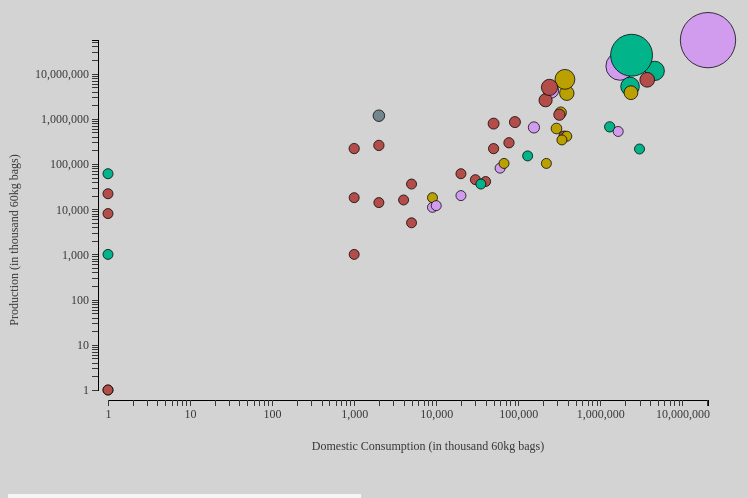
D3 v4 page, settled after 480 driven frames (8 s of simulated time); the page loaded 3 data file(s).



    var margin = {top: 50, right: 50, bottom: 50, left: 50};

    var width = 800
    var height = 550

    var padding = 100

    var drawCircles;

      var body = d3.select("body")
        .style("background-color", "lightgrey")
        .style("font-family", "Times New Roman")
        .attr("id", "body");

        var svg = d3.select("svg")
          .attr("width", width)
          .attr("height", height);


        //load CSV files
        d3.queue()
          .defer(d3.csv,"domesticConsumption.csv")
          .defer(d3.csv,"totalProduction.csv")
          .defer(d3.csv,"exports.csv")
          .awaitAll(function(error, dataArray) {
            console.log(dataArray);
            var domesticData = dataArray[0]
            var productionData = dataArray[1]
            var exportData = dataArray[2]

            //name all of the years in the column
            var years = d3.range(1990, 2016, 1);
            //select the max value in all consumption data
            var domesticMax = d3.max(domesticData, function(d) {
              return d3.max(years.map(function(y) {
                return parseInt(d[y].replace(",", ""))*1000;
              }));
            });

            //select the max value in all production data
            var productionMax = d3.max(productionData, function(d) {
              return d3.max(years.map(function(y) {
                return parseInt(d[y].replace(",", ""))*1000;
              }));
            });

            //select the max value in all export data
            var exportMax = d3.max(exportData, function(d) {
              return d3.max(years.map(function(y) {
                return parseInt(d[y].replace(",", ""))*1000;
              }));
            });

            //set x-axis parameters
            var xScale = d3.scaleLog()
              .domain([1, domesticMax])
              .range([padding, width - padding]);
            //set y-axis parameters
            var yScale = d3.scaleLog()
              .domain([1, productionMax])
              .range([height - padding, padding]);

            var rScale = d3.scaleLinear()
              .domain([1, exportMax])
              .range([5,30])

              var xAxis = d3.axisBottom()
                .scale(xScale)
                .ticks(10, ",d");

              var yAxis = d3.axisLeft()
                .scale(yScale)
                .ticks(10, ",d");

                svg.append("g")
                  .attr("class", "axis")
                  .attr("transform", "translate("+(padding - 10)+", 0)")
                  .call(yAxis)
                  .append("text")
                    .attr("class", "label")
                    .attr("transform", "rotate(-90)")
                    .attr("y", -80)
                    .attr("x", -300)
                    .style("text-anchor", "middle")
                    .text("Production (in thousand 60kg bags)");

                svg.append("g")
                  .attr("class", "axis")
                  .attr("transform", "translate(0, "+(height - padding + 10)+")")
                  .call(xAxis)
                  .append("text")
                    .attr("class", "label")
                    .attr("x", (width-380))
                    .attr("y", 50)
                    .style("text-anchor", "middle")
                    .text("Domestic Consumption (in thousand 60kg bags)");




            drawCircles = function(year) {


              var dataArray = [];
              domesticData.forEach(function(dom) {

                var obj = {};

                obj.country = dom.Country;
                obj.domestic = parseInt(dom[year].replace(",", ""))*1000;

                var prod = productionData.filter(function(p) {
                  return p.Country == obj.country;
                });
                obj.production = parseInt(prod[0][year].replace(",", ""))*1000;
                var exp = exportData.filter(function(p) {
                  return p.Country == obj.country;
                });
                obj.export = parseInt(exp[0][year].replace(",", ""))*1000;
                dataArray.push(obj);
              });
              console.log(dataArray);

              var northAmerica = ["Panama", "Jamaica", "Honduras", "Guatemala", "El Salvador", "Cuba", "Dominican Republic", "Haiti", "Mexico", "Costa Rica"];
              var southAmerica = ["Venezuela", "Trinidad & Tobago", "Guyana", "Bolivia", "Brazil", "Ecuador", "Paraguay", "Peru", "Colombia", "Democratic Republic of Congo"];
              var asia = ["Yemen", "Thailand", "Sri Lanka", "Nepal", "Lao", "India", "Indonesia", "Timor-Leste", "Philippines", "Vietnam"];
              var australia = ["Papua New Guinea"];
              var africa = ["Uganda", "Togo", "Sierra Leone", "Nigeria", "Nicaragua", "Liberia", "Kenya", "Guinea", "Ghana", "Gabon", "Ethiopia", "Equatorial Guinea", "Côte d'Ivoire", "Angola", "Burundi", "Madagascar", "Malawi", "Rwanda", "Zimbabwe", "Republic of Congo", "Tanzania", "Zambia", "Benin", "Cameroon", "Central African Republic"];

              var circles = svg
                  .selectAll("circle")
                  .data(dataArray);

              //enter circles
              var circleEnter = circles.enter()
                .append("circle")
                .attr("cx", 0)
                .attr("cy", function(dataPoint, index) {
                  return 50;
                })
                .attr("r", function (d){
                    return 0;
                })
                .attr('stroke', 'black')
                .attr('stroke-width', 0.75)
                .style("fill", function(dataPoint) {
                  if (northAmerica.indexOf(dataPoint.country) >= 0) {
                    return "#baa000";
                  }
                  else if (asia.indexOf(dataPoint.country) >= 0) {
                    return "#01b48a";
                  }
                  else if (africa.indexOf(dataPoint.country) >= 0) {
                    return "#b24d49";
                  }
                  else if (australia.indexOf(dataPoint.country) >= 0) {
                    return "#73868d";
                  }
                  else if (southAmerica.indexOf(dataPoint.country) >= 0) {
                    return "#d19cee";
                  }
                ;})



              //update circles
              circles.merge(circleEnter)
                .on("mousemove", function(dataPoint) {
                  var countryName = dataPoint.country;
                  var mouseX = d3.event.pageX;
                  var mouseY = d3.event.pageY;
                  d3.select("#tooltip")
                  .style("left", mouseX + "px")
                  .style("top", mouseY + "px")
                  .style("display", "block")
                  .html(dataPoint.country)
                  .style("opacity", .9);
                  })
                .on("mouseout", function(d) {
                  d3.select("#tooltip")
                  .style("display", "none");
                })
                .transition().duration(1500)
                .attr("cx", function(dataPoint, index) {
                  return xScale(dataPoint.domestic || 1);
                })
                .attr("cy", function(dataPoint) {
                  //make yScale
                  return yScale(dataPoint.production || 1);
                })
                .attr("r", function(dataPoint) {
                  return rScale(dataPoint.export);
                })
                  // div.transition()
                  //   .duration(500)
                  //   .style("opacity", 0)
                  // ;

              //exit circles
              circles.exit()
                .transition()
                .duration(3000)
                .attr("r", 0)
                .remove();

            }

            drawCircles("2016");

            var slider = document.getElementById("yearSlider");
            var output = document.getElementById("yearOutput");
            output.innerHTML = slider.value;


            slider.oninput = function() {
              output.innerHTML = this.value;
              drawCircles(this.value);
            }

          });
  

### data: exports.csv
Country, 1990, 1991, 1992, 1993, 1994, 1995, 1996, 1997, 1998, 1999, 2000, 2001, 2002, 2003, 2004, 2005, 2006, 2007, 2008, 2009, 2010, 2011, 2012
Angola, 79, 74, 68, 28, 12, 48, 51, 54, 55, 40, 20, 11, 12, 13, 5, 5, 5, 6, 8, 3, 5, 9, 8
Bolivia, 112, 83, 101, 37, 86, 110, 105, 109, 101, 123, 113, 64, 89, 65, 110, 69, 104, 73, 75, 82, 70, 83, 55
Brazil, 17,863, 21,808, 16,752, 18,761, 15,958, 13,760, 17,260, 15,352, 21,085, 21,186, 18,577, 23,767, 29,613, 24,909, 27,468, 25,078, 28,486, 28,044, 30,292, 30,255, 34,054, 32,149, 29,285
Burundi, 412, 762, 672, 353, 580, 464, 186, 546, 392, 438, 407, 217, 431, 324, 477, 232, 373, 277, 351, 173, 351, 202, 406
Ecuador, 1,628, 1,472, 1,288, 1,589, 2,156, 1,438, 1,513, 1,111, 966, 983, 702, 713, 585, 628, 761, 1,001, 1,025, 962, 859, 1,156, 1,274, 1,553, 1,578
Indonesia, 6,720, 5,584, 5,115, 5,302, 4,226, 4,350, 6,772, 5,509, 5,719, 4,846, 5,614, 5,173, 4,280, 4,821, 5,822, 6,795, 4,770, 4,418, 5,667, 7,990, 5,948, 6,186, 11,258
Madagascar, 726, 679, 720, 521, 475, 632, 667, 433, 823, 404, 201, 74, 194, 122, 85, 123, 131, 155, 150, 45, 89, 135, 90
Malawi, 104, 122, 129, 75, 87, 81, 58, 58, 62, 52, 68, 59, 43, 47, 20, 21, 17, 20, 20, 16, 16, 25, 22
Papua New Guinea, 1,013, 795, 943, 1,028, 1,135, 1,000, 1,082, 1,079, 1,342, 1,328, 1,050, 1,073, 1,076, 1,152, 1,011, 1,253, 811, 970, 1,064, 1,049, 880, 1,418, 715
Paraguay, 169, 85, 49, 55, 38, 15, 16, 8, 42, 3, 1, 2, 10, 38, 10, 23, 16, 25, 0, 0, 0, 0, 0
Peru, 1,004, 971, 1,162, 845, 939, 1,831, 1,528, 1,710, 1,912, 2,474, 2,419, 2,638, 2,838, 2,480, 3,305, 2,272, 4,113, 2,658, 3,823, 2,999, 3,832, 5,054, 3,931
Rwanda, 659, 482, 642, 447, 22, 318, 288, 204, 219, 307, 272, 294, 308, 267, 458, 276, 393, 223, 357, 267, 328, 250, 261
Timor-Leste, , , , , , , , , , , 7, 33, 37, 42, 17, 24, 46, 36, 48, 47, 60, 47, 60
Zimbabwe, 286, 214, 115, 57, 98, 114, 180, 126, 135, 121, 105, 117, 106, 88, 116, 62, 46, 32, 20, 17, 6, 5, 3
Cuba, 178, 159, 116, 132, 125, 123, 114, 112, 104, 118, 96, 92, 58, 30, 33, 15, 18, 5, 7, 6, 6, 13, 15
Dominican Republic, 480, 341, 422, 287, 395, 554, 340, 405, 152, 199, 124, 90, 151, 78, 41, 93, 84, 80, 113, 56, 67, 110, 113
Haiti, 190, 133, 170, 121, 123, 172, 113, 105, 112, 62, 83, 63, 37, 34, 27, 24, 22, 19, 19, 11, 10, 9, 10
Philippines, 133, 58, 22, 99, 88, 30, 28, 37, 11, 4, 3, 6, 8, 18, 40, 31, 42, 13, 7, 5, 10, 5, 2
Tanzania, 970, 808, 954, 879, 614, 935, 768, 606, 725, 759, 816, 657, 820, 581, 726, 754, 764, 768, 1,116, 648, 795, 567, 1,062
Zambia, 22, 27, 29, 26, 20, 26, 32, 38, 61, 58, 93, 99, 118, 100, 110, 102, 55, 60, 34, 28, 13, 11, 5
Benin, , , 2, 0, , , , , , 0, 0, 0, 0, 0, 0, 0, 0, 0, 0, 0, 0, 0, 0
Cameroon, 1,857, 1,738, 927, 625, 384, 505, 1,376, 787, 1,027, 1,272, 1,145, 617, 732, 831, 658, 779, 742, 549, 540, 822, 569, 579, 324
Central African Republic, 143, 92, 156, 146, 235, 97, 201, 107, 194, 188, 104, 100, 38, 68, 42, 20, 119, 37, 60, 88, 87, 78, 1
Colombia, 12,212, 15,467, 14,529, 12,685, 9,342, 10,785, 11,176, 10,911, 10,292, 9,036, 9,437, 10,625, 10,478, 10,154, 11,005, 10,751, 11,177, 11,557, 8,716, 7,196, 8,064, 7,299, 8,842
Costa Rica, 2,410, 2,275, 2,662, 2,074, 1,898, 2,481, 2,065, 2,158, 2,092, 1,984, 2,111, 1,881, 1,676, 1,505, 1,510, 1,318, 1,371, 1,402, 1,301, 1,170, 1,209, 1,384, 1,380
Côte d'Ivoire, 4,334, 3,857, 5,115, 2,715, 2,253, 2,900, 3,905, 5,049, 2,264, 5,834, 4,270, 3,388, 2,608, 2,604, 1,925, 1,808, 2,018, 1,665, 1,616, 2,029, 958, 1,644, 1,739
El Salvador, 2,018, 2,176, 2,991, 2,083, 1,660, 2,256, 2,838, 1,885, 1,812, 2,490, 1,715, 1,473, 1,320, 1,347, 1,312, 1,269, 1,194, 1,430, 1,343, 979, 1,904, 1,055, 1,145
Equatorial Guinea, 2, 5, 2, 1, 3, 2, 1, 2, 1, 0, 0, 0, 0, 0, 0, 0, 0, 0, 0, 0, 0, 0, 0
Ethiopia, 849, 669, 1,160, 1,332, 1,321, 1,777, 1,853, 2,090, 1,757, 2,005, 1,418, 1,939, 2,277, 2,374, 2,620, 2,702, 2,770, 2,806, 1,868, 2,904, 3,022, 2,832, 3,166
Gabon, 2, 2, 3, 1, 7, 1, 1, 2, 3, 0, 2, 1, 1, 0, 0, 0, 1, 0, 1, 1, 1, 0, 0
Ghana, 15, 26, 42, 28, 35, 8, 28, 18, 87, 80, 72, 12, 38, 19, 20, 11, 21, 36, 19, 32, 93, 94, 81
Guatemala, 2,803, 3,288, 4,018, 3,139, 3,564, 3,713, 4,224, 3,890, 4,593, 4,901, 4,414, 3,330, 3,965, 3,306, 3,457, 3,348, 3,747, 3,822, 3,456, 3,446, 3,654, 3,721, 3,707
Guinea, 54, 66, 16, 27, 148, 54, 104, 122, 355, 280, 350, 183, 278, 346, 266, 496, 427, 276, 361, 462, 358, 381, 189
Guyana, 0, 1, 0, 0, 0, 0, 0, 0, 1, 1, 1, 1, 1, 1, 1, 1, 2, 2, 1, 1, 1, 1, 1
Honduras, 1,427, 1,800, 1,897, 1,661, 1,637, 2,054, 1,825, 2,299, 2,086, 2,857, 2,470, 2,617, 2,439, 2,794, 2,395, 2,929, 3,215, 3,395, 3,021, 3,161, 3,866, 5,474, 4,340
India, 1,511, 2,024, 1,817, 2,907, 2,070, 3,572, 2,476, 3,685, 3,427, 4,297, 3,705, 3,441, 3,567, 3,826, 2,790, 3,410, 3,393, 3,389, 2,954, 4,274, 5,594, 5,172, 4,859
Jamaica, 16, 20, 26, 17, 24, 27, 27, 20, 21, 30, 29, 28, 25, 27, 21, 21, 22, 24, 25, 16, 17, 15, 15
Kenya, 1,649, 1,399, 1,412, 1,460, 1,325, 1,895, 1,389, 806, 1,096, 1,196, 1,233, 793, 878, 820, 659, 620, 791, 627, 541, 507, 655, 727, 819
Liberia, , , , , , , , , 13, 7, 7, 7, 7, 0, 1, 0, 2, 2, 7, 8, 5, 5, 5
Mexico, 3,526, 3,290, 2,885, 3,271, 3,258, 4,579, 4,384, 3,883, 4,136, 5,164, 3,637, 2,893, 2,562, 2,423, 1,907, 2,508, 2,893, 2,555, 2,775, 2,567, 2,727, 3,392, 3,353
Nepal, 0, 0, 0, 0, 0, 0, 0, 0, 0, 0, 0, 0, 3, 3, 2, 3, 4, 2, 2, 1, 3, 2, 1
Nicaragua, 420, 593, 517, 591, 564, 898, 702, 956, 955, 1,324, 1,445, 920, 978, 1,270, 1,015, 1,427, 1,213, 1,640, 1,433, 1,696, 1,536, 1,676, 1,980
Nigeria, 2, 9, 13, 5, 12, 13, 6, 5, 13, 5, 9, 4, 10, 6, 5, 29, 11, 2, 2, 2, 2, 7, 1
Panama, 130, 105, 150, 94, 144, 151, 118, 142, 147, 78, 70, 78, 84, 105, 81, 109, 112, 119, 65, 64, 56, 49, 49
Sierra Leone, 87, 74, 43, 64, 68, 36, 33, 45, 22, 47, 34, 74, 37, 31, 17, 55, 34, 37, 66, 98, 28, 74, 56
Sri Lanka, 33, 20, 7, 48, 22, 17, 20, 20, 27, 3, 4, 3, 5, 8, 3, 6, 4, 3, 1, 2, 2, 1, 0
Thailand, 433, 1,183, 1,042, 1,105, 1,209, 893, 1,103, 785, 417, 962, 1,184, 260, 199, 349, 342, 623, 384, 150, 184, 289, 328, 329, 113
Togo, 181, 316, 214, 194, 199, 84, 290, 178, 310, 279, 195, 114, 78, 152, 150, 126, 147, 134, 142, 202, 159, 151, 83
… [head cut at 6 KiB]
### data: totalProduction.csv
Country, 1990, 1991, 1992, 1993, 1994, 1995, 1996, 1997, 1998, 1999, 2000, 2001, 2002, 2003, 2004, 2005, 2006, 2007, 2008, 2009, 2010, 2011, 2012
Angola, 50, 79, 78, 33, 77, 62, 71, 64, 85, 55, 50, 21, 57, 38, 15, 25, 35, 36, 38, 13, 35, 29, 33
Bolivia, 123, 107, 123, 57, 122, 152, 133, 153, 150, 184, 173, 118, 149, 125, 170, 129, 164, 133, 135, 142, 130, 143, 115
Brazil, 27,286, 27,293, 34,603, 28,167, 28,192, 18,060, 29,197, 26,148, 36,761, 47,578, 31,310, 31,365, 48,352, 28,873, 39,281, 32,935, 42,987, 38,987, 50,490, 43,977, 53,428, 50,592, 55,420
Burundi, 487, 667, 620, 393, 664, 434, 401, 250, 492, 351, 487, 144, 454, 338, 437, 103, 499, 133, 412, 112, 353, 204, 406
Ecuador, 1,504, 2,124, 1,185, 2,069, 2,376, 1,888, 1,993, 1,191, 1,206, 1,198, 854, 793, 582, 641, 780, 935, 1,035, 950, 771, 813, 854, 825, 828
Indonesia, 7,441, 8,493, 5,569, 6,743, 5,368, 4,573, 8,221, 7,621, 7,296, 6,557, 6,987, 6,833, 6,731, 6,404, 7,536, 9,159, 7,483, 7,777, 9,612, 11,380, 9,129, 10,644, 11,519
Madagascar, 982, 933, 1,122, 442, 641, 785, 849, 624, 992, 427, 362, 147, 445, 435, 522, 599, 587, 614, 728, 457, 530, 585, 500
Malawi, 105, 124, 137, 62, 84, 91, 49, 61, 64, 59, 63, 60, 42, 48, 21, 24, 17, 19, 21, 17, 17, 26, 23
Papua New Guinea, 963, 747, 900, 1,019, 1,139, 1,002, 1,089, 1,074, 1,352, 1,387, 1,041, 1,063, 1,085, 1,155, 998, 1,268, 807, 968, 1,028, 1,038, 867, 1,414, 716
Paraguay, 131, 80, 54, 70, 25, 23, 26, 23, 58, 20, 42, 20, 26, 52, 26, 45, 26, 39, 20, 20, 20, 20, 20
Peru, 937, 1,200, 1,762, 665, 1,179, 1,871, 1,806, 1,930, 2,102, 2,744, 2,676, 2,829, 3,000, 2,686, 3,425, 2,489, 4,319, 3,063, 3,872, 3,286, 4,069, 5,373, 4,453
Rwanda, 535, 484, 639, 444, 22, 329, 293, 193, 223, 307, 273, 296, 320, 266, 450, 337, 351, 224, 369, 259, 323, 251, 259
Timor-Leste, , , , , , , , , , , 7, 33, 37, 42, 17, 24, 46, 36, 48, 47, 60, 47, 61
Zimbabwe, 252, 201, 78, 12, 106, 131, 174, 130, 149, 125, 109, 121, 110, 92, 120, 66, 45, 31, 24, 21, 10, 9, 7
Cuba, 414, 302, 284, 285, 284, 285, 366, 300, 280, 328, 312, 285, 239, 224, 180, 100, 105, 110, 133, 92, 108, 100, 88
Dominican Republic, 880, 321, 638, 604, 730, 886, 519, 941, 487, 607, 467, 387, 455, 351, 491, 310, 387, 465, 645, 352, 378, 491, 488
Haiti, 393, 463, 500, 451, 450, 514, 428, 432, 439, 399, 420, 403, 374, 374, 365, 356, 362, 359, 359, 351, 350, 349, 350
Philippines, 974, 1,018, 920, 875, 877, 850, 890, 935, 677, 622, 341, 263, 255, 293, 355, 432, 441, 446, 587, 730, 189, 180, 177
Tanzania, 932, 790, 786, 734, 679, 897, 764, 624, 739, 842, 809, 624, 824, 612, 763, 804, 822, 810, 1,186, 675, 846, 641, 1,151
Zambia, 23, 29, 29, 27, 21, 26, 33, 38, 62, 59, 93, 100, 119, 100, 110, 103, 56, 61, 35, 28, 13, 11, 5
Benin, 0, 0, 2, 0, 0, 0, 0, 0, 0, 0, 0, 0, 0, 0, 0, 0, 0, 0, 0, 0, 0, 0, 0
Cameroon, 1,682, 1,726, 260, 683, 406, 660, 1,432, 889, 1,114, 1,370, 1,113, 686, 801, 900, 727, 870, 818, 795, 725, 902, 527, 669, 371
Central African Republic, 175, 125, 134, 166, 250, 108, 208, 114, 215, 241, 113, 68, 92, 43, 29, 23, 114, 43, 60, 112, 78, 91, 23
Colombia, 14,268, 17,815, 15,189, 10,298, 12,862, 12,963, 10,719, 12,219, 10,979, 9,679, 10,400, 11,962, 11,735, 11,230, 11,573, 12,564, 11,759, 12,515, 8,663, 8,098, 8,523, 7,652, 9,927
Costa Rica, 2,562, 2,760, 2,998, 2,359, 2,482, 2,844, 2,222, 2,617, 2,445, 2,485, 2,419, 2,247, 2,043, 1,886, 1,876, 1,653, 1,706, 1,797, 1,500, 1,477, 1,614, 1,831, 1,823
Côte d'Ivoire, 2,940, 4,129, 2,246, 2,293, 3,006, 2,532, 4,859, 4,164, 1,992, 6,320, 4,846, 3,595, 3,145, 2,689, 2,268, 1,691, 2,177, 2,317, 2,397, 1,795, 982, 1,966, 2,072
El Salvador, 2,465, 2,198, 3,001, 2,378, 2,293, 2,585, 2,534, 2,175, 2,055, 2,598, 1,704, 1,694, 1,361, 1,380, 1,197, 1,319, 1,234, 1,505, 1,450, 1,075, 1,873, 1,164, 1,240
Equatorial Guinea, 4, 3, 2, 0, 3, 2, 1, 2, 1, 0, 0, 0, 0, 0, 0, 0, 0, 0, 0, 0, 0, 0, 0
Ethiopia, 2,909, 2,925, 1,825, 2,967, 2,763, 3,165, 3,407, 3,057, 2,928, 3,784, 3,115, 4,044, 4,094, 4,394, 5,213, 4,779, 5,551, 5,967, 4,949, 6,931, 7,500, 6,798, 6,233
Gabon, 3, 2, 3, 3, 8, 2, 1, 3, 4, 2, 0, 1, 1, 0, 0, 1, 1, 1, 2, 0, 2, 1, 1
Ghana, 38, 76, 37, 45, 57, 57, 32, 27, 54, 89, 76, 7, 34, 18, 18, 12, 20, 35, 26, 37, 92, 94, 82
Guatemala, 3,271, 3,497, 4,318, 3,536, 3,787, 4,002, 4,525, 4,219, 4,893, 5,120, 4,940, 3,669, 4,070, 3,610, 3,703, 3,676, 3,950, 4,100, 3,785, 3,835, 3,950, 3,850, 3,763
Guinea, 44, 91, 76, 64, 198, 104, 148, 172, 421, 364, 400, 236, 328, 366, 316, 525, 473, 323, 505, 499, 386, 386, 234
Guyana, , , , , , , , , 6, 5, 3, 5, 5, 5, 6, 7, 8, 9, 10, 9, 9, 10, 10
Honduras, 1,568, 2,322, 1,918, 1,829, 2,181, 1,909, 2,004, 2,564, 2,195, 2,985, 2,667, 3,036, 2,496, 2,968, 2,575, 3,204, 3,461, 3,640, 3,450, 3,603, 4,331, 5,882, 4,686
India, 2,829, 3,000, 2,823, 3,533, 3,002, 3,717, 3,417, 3,805, 4,417, 4,867, 5,020, 5,010, 4,588, 4,508, 4,592, 4,567, 4,800, 4,367, 4,378, 4,827, 5,033, 5,233, 5,303
Jamaica, 23, 39, 26, 34, 45, 43, 54, 47, 29, 38, 37, 31, 37, 37, 21, 34, 40, 20, 32, 25, 21, 24, 24
Kenya, 1,485, 1,514, 1,316, 1,328, 1,663, 1,664, 1,247, 882, 1,173, 1,502, 1,002, 991, 945, 673, 736, 660, 826, 652, 541, 630, 641, 757, 875
Liberia, 3, 3, 3, 5, 5, 5, 5, 5, 18, 12, 12, 12, 12, 5, 6, 5, 7, 7, 12, 13, 10, 10, 10
Mexico, 4,674, 4,727, 3,401, 5,023, 4,159, 5,300, 5,110, 4,802, 4,801, 6,219, 4,815, 4,438, 4,351, 4,201, 3,867, 4,225, 4,200, 4,150, 4,651, 4,109, 4,001, 4,561, 4,327
Nepal, , , , , , , , , , , , , , 1, 1, 1, 2, 1, 1, 1, 3, 2, 1
Nicaragua, 461, 707, 547, 706, 683, 985, 793, 1,084, 1,073, 1,554, 1,572, 1,079, 1,170, 1,509, 1,068, 1,432, 1,428, 1,906, 1,445, 1,871, 1,638, 2,193, 1,873
Nigeria, 29, 44, 49, 45, 52, 53, 46, 45, 53, 45, 49, 44, 50, 46, 45, 69, 51, 42, 50, 34, 42, 47, 41
Panama, 215, 193, 197, 142, 248, 209, 211, 217, 192, 166, 170, 160, 140, 172, 90, 176, 173, 176, 149, 138, 114, 106, 116
Sierra Leone, 43, 54, 39, 37, 73, 44, 41, 50, 27, 59, 49, 79, 42, 36, 15, 60, 31, 40, 86, 91, 33, 78, 61
Sri Lanka, 96, 82, 53, 54, 42, 36, 37, 58, 46, 32, 33, 32, 34, 37, 32, 35, 33, 33, 31, 32, 37, 36, 35
… [head cut at 6 KiB]
### data: domesticConsumption.csv
Country, 1990, 1991, 1992, 1993, 1994, 1995, 1996, 1997, 1998, 1999, 2000, 2001, 2002, 2003, 2004, 2005, 2006, 2007, 2008, 2009, 2010, 2011, 2012
Angola, 20, 30, 35, 20, 25, 10, 20, 40, 30, 20, 20, 20, 20, 15, 15, 15, 30, 30, 30, 30, 30, 30, 30
Bolivia, 25, 30, 30, 35, 35, 40, 40, 45, 45, 60, 60, 60, 60, 60, 60, 60, 60, 60, 60, 60, 60, 60, 60
Brazil, 8,200, 8,500, 8,900, 9,100, 9,300, 10,100, 11,000, 11,500, 12,200, 12,700, 13,200, 13,590, 13,750, 14,200, 14,946, 15,540, 16,331, 17,125, 17,660, 18,390, 19,132, 19,720, 20,330
Burundi, 2, 2, 2, 2, 2, 2, 2, 2, 2, 2, 2, 2, 2, 2, 2, 2, 2, 1, 1, 1, 2, 2, 2
Ecuador, 350, 350, 350, 350, 350, 350, 300, 300, 300, 230, 200, 200, 150, 150, 150, 150, 150, 150, 150, 150, 150, 150, 150
Indonesia, 1,242, 1,280, 1,319, 1,359, 1,400, 1,443, 1,486, 1,532, 1,578, 1,626, 1,676, 2,000, 1,779, 1,833, 2,000, 2,500, 2,833, 3,333, 3,333, 3,333, 3,333, 3,667, 3,900
Madagascar, 350, 300, 350, 360, 167, 167, 167, 167, 167, 56, 89, 128, 217, 333, 467, 467, 467, 467, 467, 467, 467, 450, 430
Malawi, 2, 2, 2, 2, 2, 2, 2, 2, 2, 1, 1, 1, 1, 1, 1, 1, 1, 1, 1, 1, 1, 1, 1
Papua New Guinea, 3, 3, 3, 2, 2, 2, 2, 2, 1, 2, 2, 2, 2, 2, 2, 2, 2, 2, 2, 2, 1, 1, 2
Paraguay, 15, 15, 15, 20, 20, 20, 20, 20, 20, 20, 20, 20, 20, 20, 20, 20, 20, 20, 20, 20, 20, 20, 20
Peru, 190, 190, 200, 200, 200, 200, 200, 200, 200, 200, 200, 200, 220, 220, 220, 220, 220, 220, 250, 250, 250, 250, 250
Rwanda, 1, 1, 1, 1, 1, 1, 1, 3, 3, 2, 2, 2, 0, 0, 1, 1, 1, 1, 1, 1, 1, 1, 1
Timor-Leste, , , , , , , , , , , 0, 0, 0, 0, 0, 0, 0, 0, 0, 0, 0, 0, 0
Zimbabwe, 8, 8, 8, 8, 8, 7, 4, 4, 4, 4, 4, 4, 4, 4, 4, 4, 4, 4, 4, 4, 4, 4, 4
Cuba, 213, 213, 195, 194, 194, 194, 189, 195, 200, 200, 213, 220, 224, 224, 224, 224, 224, 224, 220, 220, 220, 220, 220
Dominican Republic, 320, 320, 320, 320, 330, 350, 325, 325, 325, 325, 325, 340, 340, 340, 378, 378, 378, 378, 378, 378, 378, 378, 378
Haiti, 220, 330, 330, 330, 330, 330, 330, 330, 330, 340, 340, 340, 340, 340, 340, 340, 340, 340, 340, 340, 340, 340, 340
Philippines, 720, 750, 750, 770, 790, 810, 831, 853, 810, 862, 820, 821, 829, 917, 1,020, 1,040, 1,060, 1,060, 1,720, 1,820, 2,125, 2,175, 2,325
Tanzania, 4, 4, 19, 18, 18, 14, 17, 17, 17, 14, 15, 15, 15, 27, 37, 47, 47, 47, 47, 47, 47, 59, 72
Zambia, 2, 2, 1, 1, 2, 1, 1, 1, 1, 1, 1, 1, 1, 1, 1, 1, 1, 1, 1, 0, 0, 0, 0
Benin, 0, 0, 0, 0, 0, 0, 0, 0, 0, 0, 0, 0, 0, 0, 0, 0, 0, 0, 0, 0, 0, 0, 0
Cameroon, 83, 83, 83, 100, 100, 100, 100, 100, 100, 100, 75, 69, 69, 69, 69, 69, 69, 69, 69, 69, 68, 70, 72
Central African Republic, 28, 28, 28, 25, 15, 10, 10, 10, 19, 21, 3, 3, 4, 4, 3, 3, 3, 3, 5, 8, 10, 13, 17
Colombia, 1,235, 1,400, 1,300, 1,400, 1,375, 1,500, 1,600, 1,600, 1,600, 1,400, 1,400, 1,400, 1,400, 1,400, 1,400, 1,400, 1,195, 1,281, 1,291, 1,270, 1,308, 1,439, 1,441
Costa Rica, 375, 375, 375, 375, 375, 375, 375, 375, 375, 375, 375, 375, 375, 375, 375, 375, 375, 375, 268, 295, 407, 381, 423
Côte d'Ivoire, 50, 50, 50, 50, 50, 50, 50, 50, 50, 50, 317, 317, 317, 317, 317, 317, 317, 317, 317, 317, 317, 317, 317
El Salvador, 180, 180, 230, 230, 230, 270, 230, 192, 192, 153, 144, 153, 153, 153, 173, 224, 254, 251, 244, 268, 276, 273, 277
Equatorial Guinea, 0, 0, 0, 0, 0, 0, 0, 0, 0, 0, 0, 0, 0, 0, 0, 0, 0, 0, 0, 0, 0, 0, 0
Ethiopia, 1,200, 1,264, 1,331, 1,402, 1,476, 1,555, 1,637, 1,724, 1,816, 1,912, 2,014, 2,121, 2,234, 2,353, 2,478, 2,609, 2,748, 2,894, 3,048, 3,210, 3,383, 3,383, 3,400
Gabon, 2, 1, 1, 1, 1, 1, 1, 1, 1, 1, 0, 0, 0, 0, 0, 0, 0, 0, 0, 0, 1, 1, 1
Ghana, 17, 17, 17, 17, 28, 28, 3, 3, 1, 1, 1, 1, 1, 1, 2, 2, 1, 2, 2, 2, 2, 2, 2
Guatemala, 300, 300, 300, 310, 310, 310, 300, 300, 300, 300, 300, 300, 300, 300, 300, 300, 300, 300, 335, 320, 340, 350, 360
Guinea, 25, 25, 63, 33, 50, 50, 50, 50, 50, 50, 50, 50, 50, 50, 50, 50, 50, 50, 50, 50, 50, 50, 50
Guyana, , , , , , , , , 5, 4, 2, 4, 4, 5, 6, 6, 6, 7, 8, 8, 9, 9, 9
Honduras, 188, 257, 240, 230, 253, 161, 168, 161, 138, 168, 230, 200, 200, 200, 230, 230, 230, 245, 268, 307, 335, 340, 345
India, 903, 917, 917, 833, 833, 833, 833, 833, 833, 917, 1,000, 1,067, 1,133, 1,167, 1,250, 1,337, 1,417, 1,500, 1,573, 1,700, 1,800, 1,917, 2,000
Jamaica, 7, 11, 6, 10, 15, 15, 18, 20, 15, 11, 12, 10, 9, 9, 9, 9, 9, 9, 9, 9, 9, 9, 9
Kenya, 50, 50, 50, 50, 50, 50, 50, 50, 50, 50, 50, 50, 50, 50, 50, 50, 50, 50, 50, 50, 50, 50, 50
Liberia, 3, 3, 3, 5, 5, 5, 5, 5, 5, 5, 5, 5, 5, 5, 5, 5, 5, 5, 5, 5, 5, 5, 5
Mexico, 1,374, 1,200, 1,300, 1,070, 1,020, 1,179, 1,235, 1,201, 1,108, 1,150, 1,305, 1,500, 1,500, 1,500, 1,500, 1,725, 2,000, 2,200, 2,200, 2,200, 2,354, 2,354, 2,354
Nepal, , , , , , , , , , , , , , 0, 0, 0, 0, 0, 0, 0, 0, 0, 0
Nicaragua, 34, 138, 66, 109, 90, 112, 95, 123, 127, 130, 175, 177, 180, 182, 184, 187, 189, 192, 194, 197, 203, 205, 208
Nigeria, 28, 36, 36, 40, 40, 40, 40, 40, 40, 40, 40, 40, 40, 40, 40, 40, 40, 40, 40, 40, 40, 40, 40
Panama, 63, 67, 67, 67, 77, 77, 77, 81, 67, 67, 67, 67, 67, 67, 67, 67, 67, 67, 67, 67, 67, 67, 67
Sierra Leone, 9, 9, 9, 5, 5, 8, 8, 5, 5, 5, 5, 5, 5, 5, 5, 5, 5, 5, 5, 5, 5, 5, 5
Sri Lanka, 67, 67, 28, 20, 20, 20, 20, 20, 30, 30, 30, 30, 30, 30, 30, 30, 30, 30, 30, 30, 35, 35, 35
Thailand, 188, 220, 233, 250, 283, 417, 333, 390, 433, 433, 500, 500, 500, 500, 500, 500, 500, 550, 600, 700, 775, 1,100, 1,130
Togo, 1, 1, 1, 1, 1, 1, 1, 1, 2, 2, 2, 2, 2, 2, 2, 2, 2, 2, 2, 2, 2, 0, 0
Trinidad & Tobago, 8, 12, 10, 10, 14, 14, 14, 14, 14, 14, 14, 14, 14, 14, 14, 14, 11, 11, 11, 11, 10, 10, 10
Uganda, 70, 75, 75, 75, 80, 80, 80, 101, 116, 119, 142, 141, 140, 131, 140, 150, 175, 180, 185, 189, 204, 210, 216
Venezuela, 782, 815, 850, 886, 923, 962, 1,003, 1,046, 1,090, 1,136, 1,184, 1,234, 1,286, 1,341, 1,397, 1,457, 1,518, 1,582, 1,649, 1,650, 1,650, 1,650, 1,650
Vietnam, 150, 230, 250, 267, 267, 282, 298, 314, 332, 350, 402, 461, 519, 607, 696, 800, 917, 938, 1,021, 1,208, 1,583, 1,650, 1,825
Yemen, , , , , , , , , 0, 0, 0, 0, 0, 146, 136, 138, 138, 130, 130, 130, 130, 130, 130